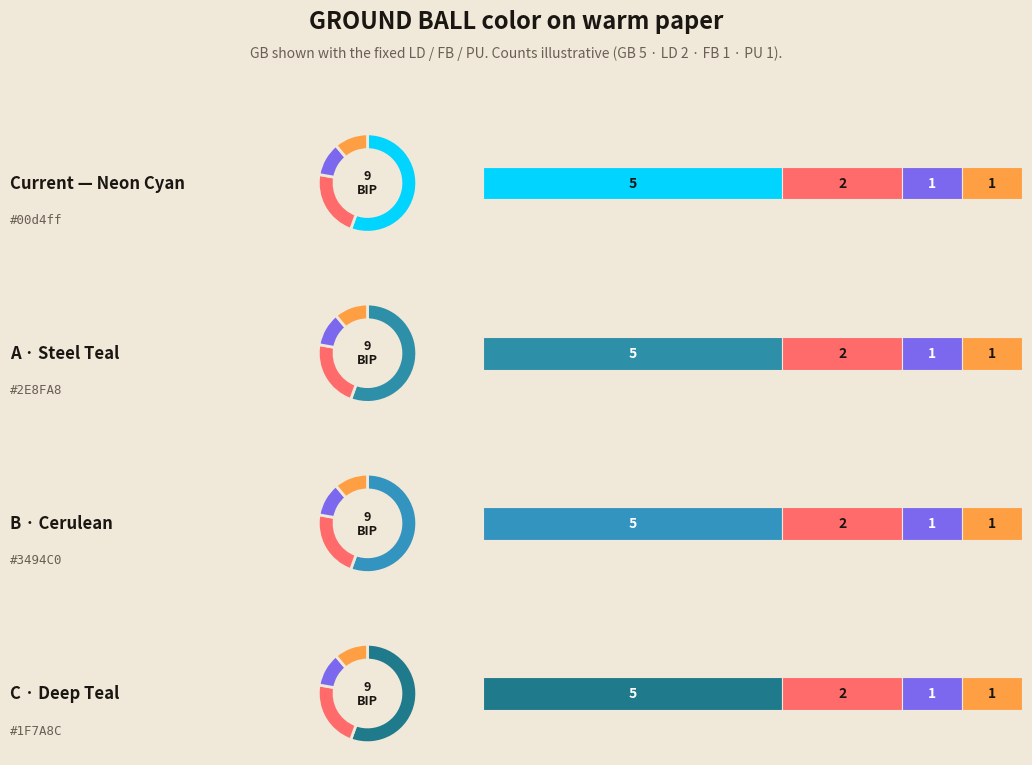

Python code for this plot: (Note: this script raises an exception after producing the figure.)
#!/usr/bin/env python3
"""Swatch comparison for the single-game batted-ball GROUND BALL color.

The current GB color (#00d4ff, neon cyan) was tuned for the old black card.
On warm paper it reads digital. This renders the current color next to a few
calmer blues, each shown the way they actually appear on a card: a donut + a
stacked-bar segment row beside the fixed LD / FB / PU colors, on warm paper.
Output: ~/Downloads/gb_color_compare.png
"""
import os
import matplotlib.pyplot as plt
from matplotlib.patches import Rectangle, FancyBboxPatch

BG = '#f0e8d8'
TEXT_PRIMARY = '#1a1612'
TEXT_MUTED = '#6a5f55'
TRACK = '#d8ccb4'

# Fixed (unchanged) batted-ball colors
LD = '#FF6B6B'   # line drive  (coral)
FB = '#7B68EE'   # fly ball    (slate purple)
PU = '#FF9F43'   # popup       (amber)

# Ground-ball candidates
CANDS = [
    ('Current — Neon Cyan', '#00d4ff'),
    ('A · Steel Teal',      '#2E8FA8'),
    ('B · Cerulean',        '#3494C0'),
    ('C · Deep Teal',       '#1F7A8C'),
]


def lum(hexc):
    r, g, b = (int(hexc[i:i+2], 16) / 255 for i in (1, 3, 5))
    return 0.299 * r + 0.587 * g + 0.114 * b


def tcol(hexc):
    return '#1a1612' if lum(hexc) > 0.55 else '#ffffff'


fig = plt.figure(figsize=(11, 8.2), dpi=150)
fig.patch.set_facecolor(BG)
fig.text(0.5, 0.965, 'GROUND BALL color on warm paper', ha='center',
         fontsize=17, fontweight='bold', color=TEXT_PRIMARY)
fig.text(0.5, 0.93, 'GB shown with the fixed LD / FB / PU. Counts illustrative (GB 5 · LD 2 · FB 1 · PU 1).',
         ha='center', fontsize=10, color=TEXT_MUTED)

rows = len(CANDS)
top, bot = 0.88, 0.05
rh = (top - bot) / rows
for i, (name, gb) in enumerate(CANDS):
    y0 = top - (i + 1) * rh
    yc = y0 + rh / 2
    # label
    fig.text(0.04, yc, name, fontsize=12, fontweight='bold', color=TEXT_PRIMARY, va='center')
    fig.text(0.04, yc - 0.045, gb, fontsize=9, color=TEXT_MUTED, va='center', family='monospace')

    # donut
    axd = fig.add_axes([0.30, yc - 0.075, 0.13, 0.15]); axd.set_facecolor(BG)
    vals = [5, 2, 1, 1]; cols = [gb, LD, FB, PU]
    axd.pie(vals, colors=cols, startangle=90, counterclock=False,
            wedgeprops=dict(width=0.32, edgecolor=BG, linewidth=2.0))
    axd.text(0, 0, '9\nBIP', ha='center', va='center', fontsize=9,
             fontweight='bold', color=TEXT_PRIMARY, linespacing=1.1)

    # stacked-bar segment row
    axb = fig.add_axes([0.47, yc - 0.05, 0.49, 0.10])
    axb.set_xlim(0, 1); axb.set_ylim(0, 1); axb.axis('off')
    axb.add_patch(Rectangle((0, 0.30), 1.0, 0.40, facecolor=TRACK, edgecolor='none'))
    left = 0.0
    for cnt, c in zip(vals, cols):
        w = cnt / sum(vals)
        axb.add_patch(Rectangle((left, 0.30), w, 0.40, facecolor=c, edgecolor=BG, linewidth=0.8))
        axb.text(left + w / 2, 0.50, str(cnt), ha='center', va='center',
                 fontsize=10, fontweight='bold', color=tcol(c))
        left += w

out = os.path.expanduser('~/Downloads/gb_color_compare.png')
fig.savefig(out, dpi=150, facecolor=BG, bbox_inches='tight', pad_inches=0.2)
print('Saved:', out)
